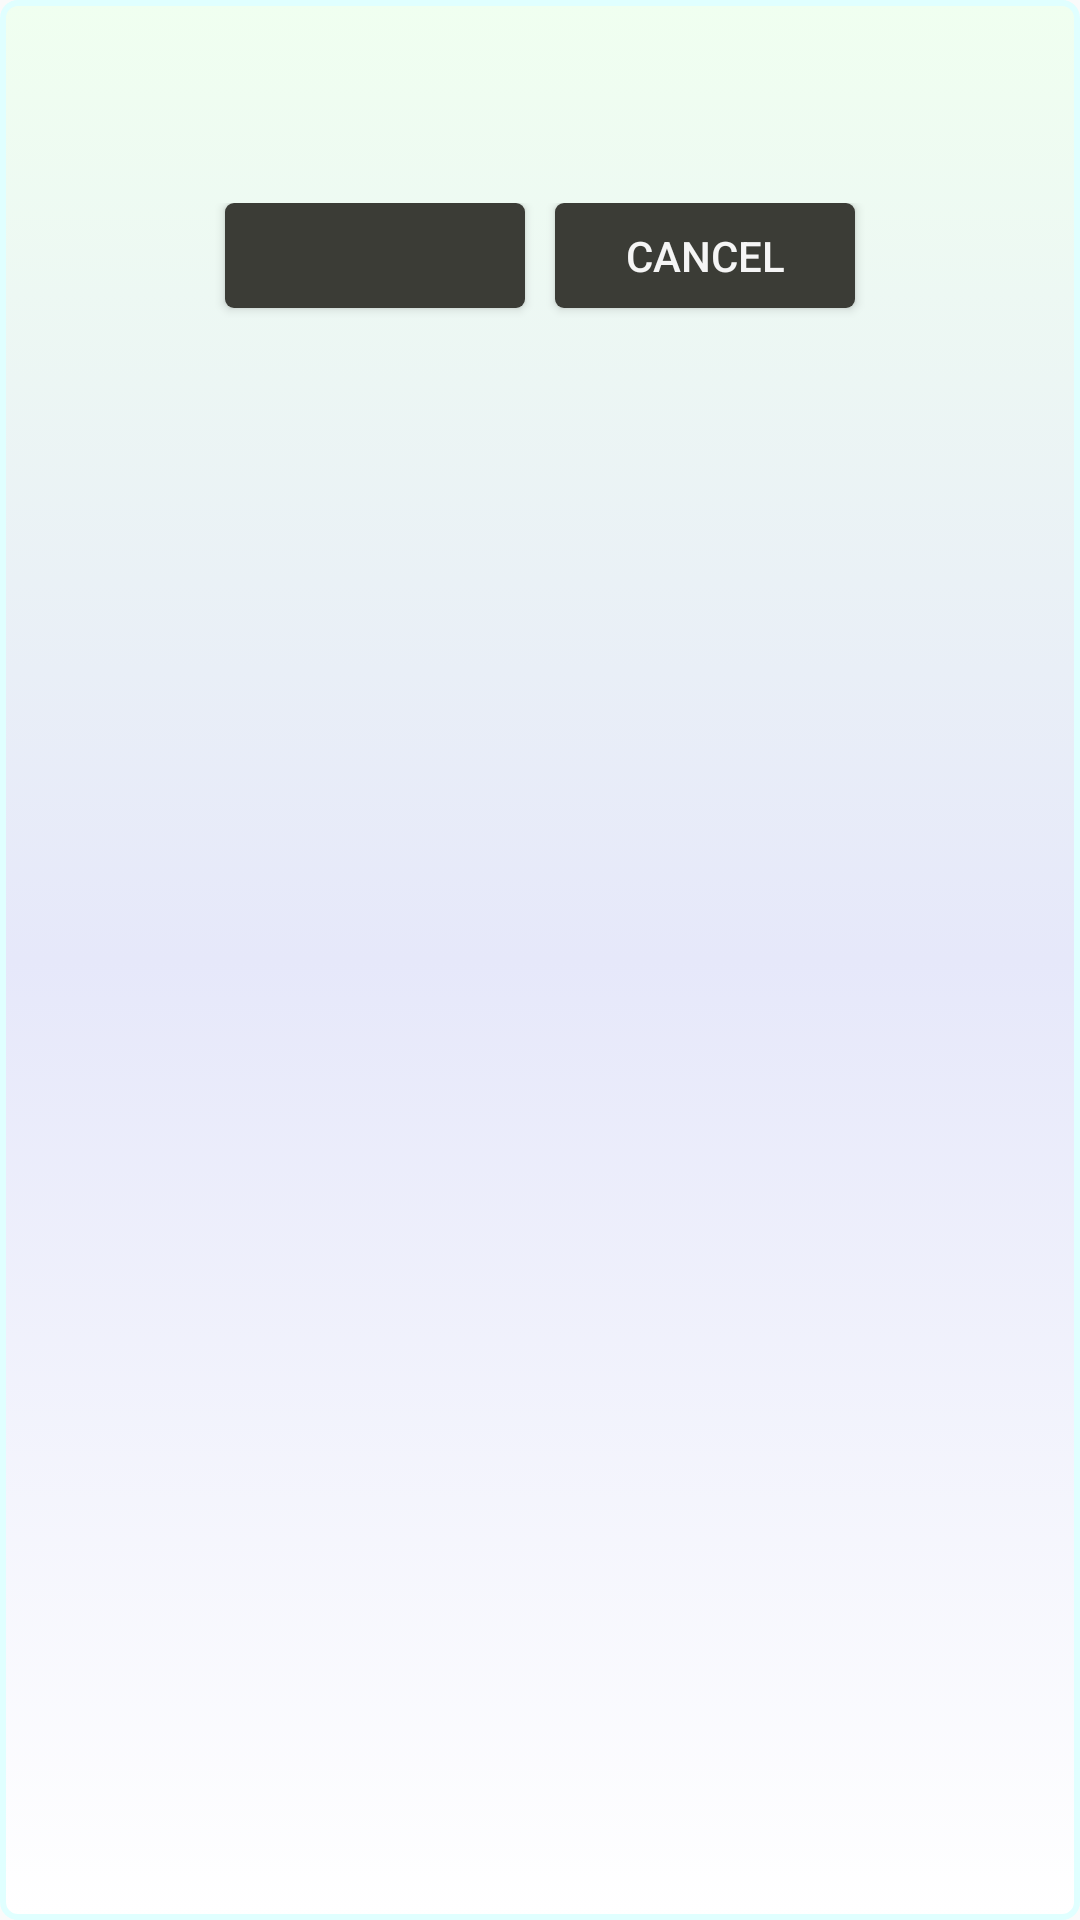

The Android layout XML behind this screen, and the referenced resources:
<!-- AndroidManifest.xml: application theme AppTheme -->
<!-- res/layout/common_alert.xml -->
<?xml version="1.0" encoding="utf-8"?>
<LinearLayout xmlns:android="http://schemas.android.com/apk/res/android"
    android:id="@+id/common_alert_layout"
    android:layout_width="300dp"
    android:layout_height="fill_parent"
    android:background="@drawable/common_alert_bg"
    android:orientation="vertical">

    <TextView
        android:id="@+id/title"
        android:layout_width="match_parent"
        android:layout_height="wrap_content"
        android:gravity="center_horizontal"
        android:text=""
        android:textColor="#ff0000"
        android:textSize="20sp"
        android:textStyle="bold" />

    <TextView
        android:id="@+id/msg"
        android:layout_width="300dp"
        android:layout_height="wrap_content"
        android:layout_gravity="center"
        android:layout_margin="3dp"
        android:padding="4dp"
        android:textColor="#123456"
        android:textSize="16sp"
        android:textStyle="bold" />

    <EditText
        android:id="@+id/et_msg"
        android:layout_width="300dp"
        android:layout_height="wrap_content"
        android:layout_gravity="center"
        android:layout_margin="3dp"
        android:maxLength="160"
        android:padding="4dp"
        android:textColor="#123456"
        android:textSize="16sp"
        android:textStyle="bold"
        android:visibility="gone" />

    <LinearLayout
        android:layout_width="fill_parent"
        android:layout_height="fill_parent"
        android:gravity="center_horizontal"
        android:orientation="horizontal">

        <Button
            android:id="@+id/btn_ok"
            android:layout_width="100dp"
            android:layout_height="35dp"
            android:layout_gravity="center_horizontal"
            android:layout_marginTop="3dp"
            android:background="@drawable/common_alert_btn"
            android:text=""
            android:textColor="#f5f5f5" />

        <Button
            android:id="@+id/btn_cancel"
            android:layout_width="100dp"
            android:layout_height="35dp"
            android:layout_gravity="center_horizontal"
            android:layout_marginLeft="10dp"
            android:layout_marginTop="3dp"
            android:background="@drawable/common_alert_btn"
            android:text="Cancel"
            android:textColor="#f5f5f5" />
    </LinearLayout>

</LinearLayout>
<!-- resources referenced by this layout -->
<resources>
  <!-- drawable common_alert_bg (drawable) -->
  <selector xmlns:android="http://schemas.android.com/apk/res/android">
  
      <item>
          <shape>
              <stroke android:width="2dp" android:color="#e0ffff" />
  
              <corners android:radius="5dp" />
  
              <padding android:bottom="5dp" android:left="5dp" android:right="5dp" android:top="5dp" />
  
              <gradient android:angle="90" android:centerColor="#E6E8FA" android:endColor="#f0fff0" android:startColor="#ffffff" android:type="linear" />
          </shape>
      </item>
  
  </selector>
  <!-- drawable common_alert_btn (drawable) -->
  <?xml version="1.0" encoding="utf-8"?>
  <shape xmlns:android="http://schemas.android.com/apk/res/android"
      android:shape="rectangle">
  
      <solid android:color="#3b3c36" />
  
      <corners
          android:bottomLeftRadius="3dip"
          android:bottomRightRadius="3dip"
          android:topLeftRadius="3dip"
          android:topRightRadius="3dip" />
  
  </shape>
  <style name="AppTheme" parent="Theme.AppCompat.Light.DarkActionBar">
          
          <item name="colorPrimary">@color/colorPrimary</item>
          <item name="colorPrimaryDark">@color/colorPrimaryDark</item>
          <item name="colorAccent">@color/colorAccent</item>
      </style>
  <color name="colorPrimary">#03A9F4</color>
  <color name="colorPrimaryDark">#0288D1</color>
  <color name="colorAccent">#FF5722</color>
</resources>
